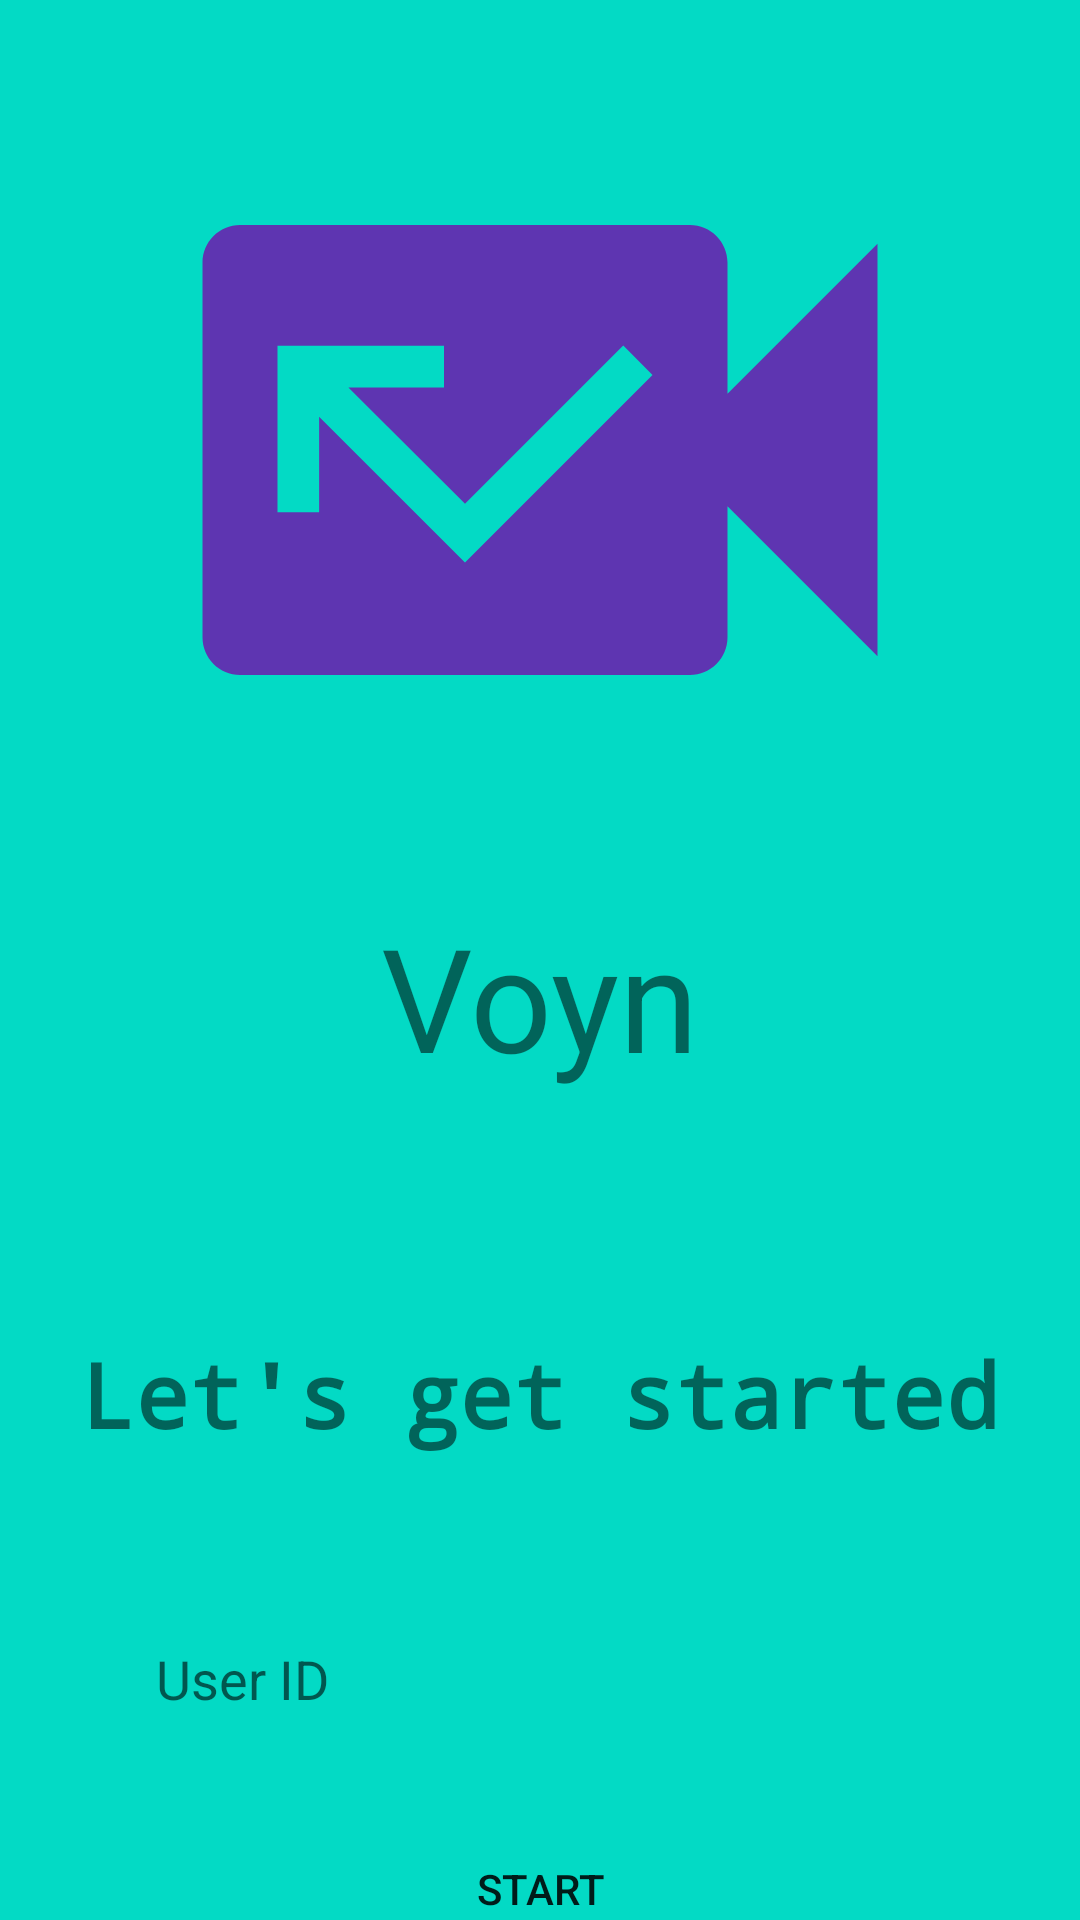

This screen was rendered from an Android layout file. Write that file and the resources it references.
<!-- AndroidManifest.xml: application theme Theme.Voyn -->
<!-- res/layout/activity_main.xml -->
<?xml version="1.0" encoding="utf-8"?>
<LinearLayout xmlns:android="http://schemas.android.com/apk/res/android"
    xmlns:app="http://schemas.android.com/apk/res-auto"
    xmlns:tools="http://schemas.android.com/tools"
    android:layout_width="match_parent"
    android:layout_height="match_parent"
    android:background="@color/teal_200"
    android:gravity="center_horizontal"
    android:orientation="vertical"
    tools:context=".MainActivity">

    <ImageView
        android:layout_width="300dp"
        android:layout_height="300dp"
        android:src="@drawable/ic_baseline_missed_video_call_24"/>

    <TextView
        android:layout_width="wrap_content"
        android:layout_height="wrap_content"
        android:text="@string/app_name"
        android:textSize="48sp"/>

    <TextView
        android:layout_width="wrap_content"
        android:layout_height="wrap_content"
        android:text="Let's get started"
        android:textSize="30sp"
        android:textStyle="bold"
        android:fontFamily="monospace"
        android:layout_marginTop="80dp"/>

    <EditText
        android:layout_width="match_parent"
        android:layout_height="50dp"
        android:background="@drawable/rounded_corner"
        android:layout_marginHorizontal="40dp"
        android:hint="User ID"
        android:paddingHorizontal="12dp"
        android:layout_marginTop="50dp"
        android:id="@+id/user_id_edit_text"
        />

    <Button
        android:layout_width="match_parent"
        android:layout_height="50dp"
        android:background="@drawable/rounded_corner"
        android:text="Start"
        android:layout_marginHorizontal="40dp"
        android:layout_marginTop="20dp"
        android:id="@+id/start_BTN"/>



</LinearLayout>
<!-- resources referenced by this layout -->
<resources>
  <!-- drawable ic_baseline_missed_video_call_24 (drawable) -->
  <vector android:height="150dp" android:tint="#5E35B1"
      android:viewportHeight="24" android:viewportWidth="24"
      android:width="150dp" xmlns:android="http://schemas.android.com/apk/res/android">
      <path android:fillColor="@android:color/white" android:pathData="M17,10.5V7c0,-0.55 -0.45,-1 -1,-1H4c-0.55,0 -1,0.45 -1,1v10c0,0.55 0.45,1 1,1h12c0.55,0 1,-0.45 1,-1v-3.5l4,4v-11l-4,4zM10,15l-3.89,-3.89v2.55H5V9.22h4.44v1.11H6.89l3.11,3.1 4.22,-4.22 0.78,0.79 -5,5z"/>
  </vector>
  <string name="app_name">Voyn</string>
  <style name="Theme.Voyn" parent="Theme.MaterialComponents.DayNight.NoActionBar">
          
          <item name="colorPrimary">@color/purple_500</item>
          <item name="colorPrimaryVariant">@color/purple_700</item>
          <item name="colorOnPrimary">@color/white</item>
          
          <item name="colorSecondary">@color/teal_200</item>
          <item name="colorSecondaryVariant">@color/teal_700</item>
          <item name="colorOnSecondary">@color/black</item>
          
          <item name="android:statusBarColor" tools:targetApi="l">?attr/colorPrimaryVariant</item>
          
      </style>
  <!-- not gathered from this repository: default colours our renderer supplied (Android Studio template values) -->
  <color name="purple_500">#FF6200EE</color>
  <color name="purple_700">#FF3700B3</color>
  <color name="teal_200">#FF03DAC5</color>
  <color name="teal_700">#FF018786</color>
  <color name="black">#FF000000</color>
  <color name="white">#FFFFFFFF</color>
</resources>
